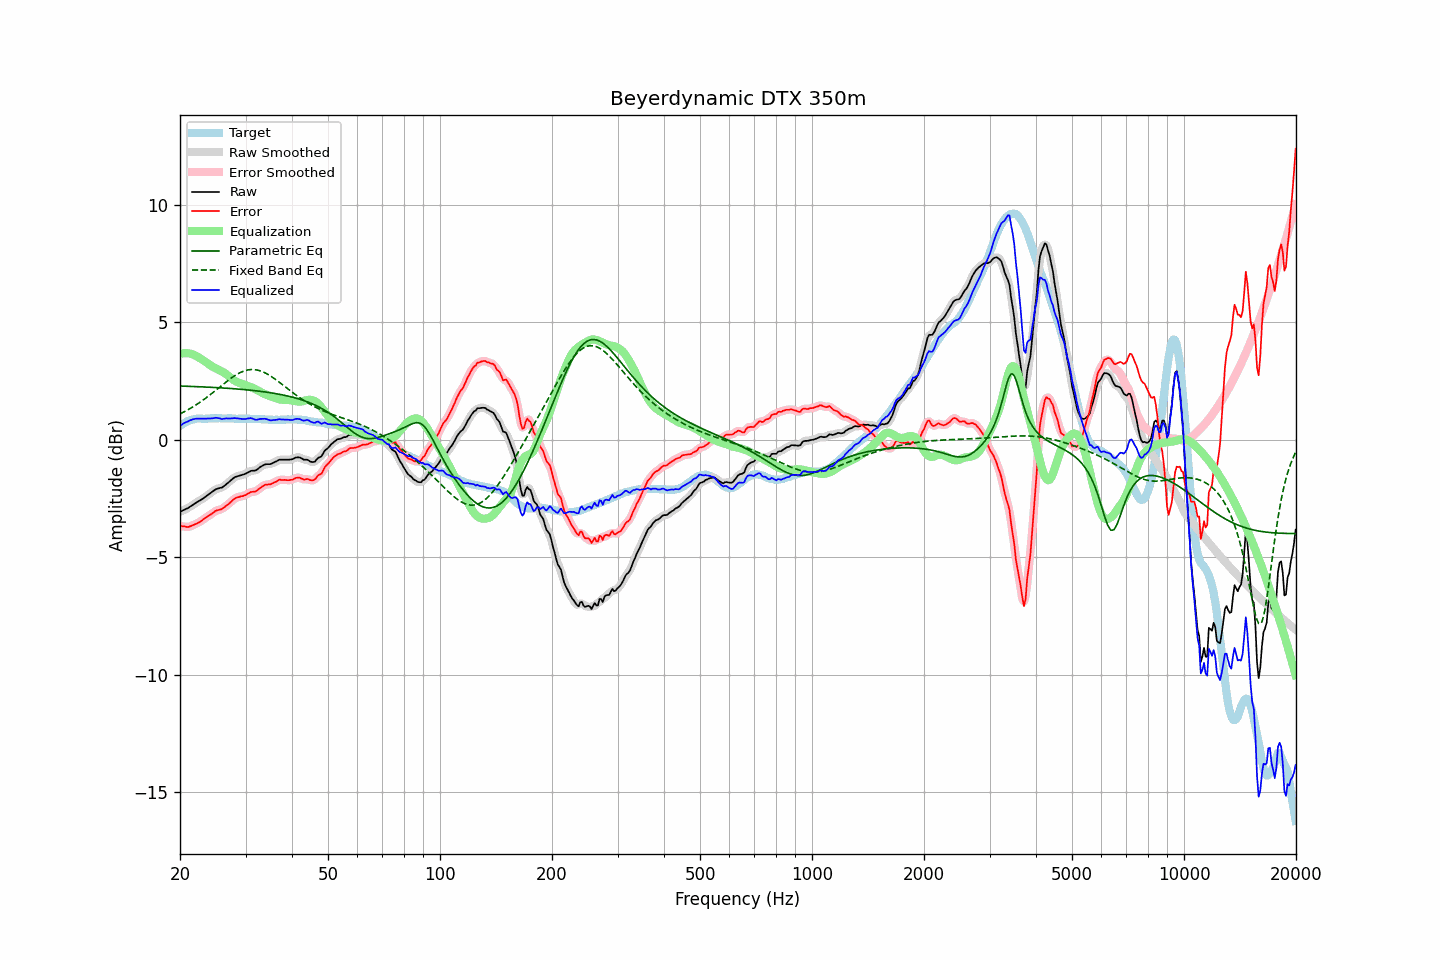

The data file committed next to this chart (first rows):
frequency, raw, error, smoothed, error_smoothed, equalization, parametric_eq, fixed_band_eq, equalized_raw, equalized_smoothed, target
20.00, -3.06, -3.65, -3.06, -3.65, 3.66, 2.29, 1.11, 0.60, 0.60, 0.59
20.20, -3.03, -3.67, -3.03, -3.67, 3.68, 2.29, 1.14, 0.64, 0.65, 0.64
20.40, -2.99, -3.68, -3.00, -3.69, 3.69, 2.29, 1.18, 0.70, 0.69, 0.69
20.61, -2.96, -3.68, -2.96, -3.70, 3.69, 2.29, 1.21, 0.73, 0.73, 0.72
20.81, -2.93, -3.70, -2.93, -3.70, 3.69, 2.28, 1.25, 0.76, 0.76, 0.77
21.02, -2.90, -3.71, -2.90, -3.70, 3.69, 2.28, 1.29, 0.79, 0.79, 0.81
21.23, -2.85, -3.68, -2.85, -3.69, 3.68, 2.28, 1.32, 0.83, 0.82, 0.83
21.44, -2.81, -3.66, -2.81, -3.66, 3.66, 2.28, 1.36, 0.85, 0.85, 0.85
21.66, -2.76, -3.63, -2.76, -3.63, 3.64, 2.27, 1.41, 0.88, 0.88, 0.87
21.87, -2.72, -3.60, -2.72, -3.60, 3.61, 2.27, 1.45, 0.89, 0.89, 0.88
22.09, -2.67, -3.57, -2.67, -3.57, 3.58, 2.27, 1.49, 0.90, 0.90, 0.90
22.31, -2.63, -3.54, -2.63, -3.54, 3.54, 2.27, 1.54, 0.91, 0.91, 0.91
22.54, -2.59, -3.50, -2.59, -3.50, 3.50, 2.26, 1.58, 0.90, 0.90, 0.91
22.76, -2.55, -3.46, -2.55, -3.46, 3.45, 2.26, 1.63, 0.90, 0.90, 0.91
22.99, -2.51, -3.41, -2.51, -3.41, 3.41, 2.26, 1.68, 0.90, 0.90, 0.90
23.22, -2.46, -3.36, -2.46, -3.36, 3.37, 2.25, 1.73, 0.90, 0.90, 0.90
23.45, -2.41, -3.31, -2.41, -3.31, 3.32, 2.25, 1.78, 0.91, 0.90, 0.90
23.69, -2.36, -3.27, -2.36, -3.27, 3.27, 2.25, 1.83, 0.90, 0.91, 0.91
23.92, -2.31, -3.22, -2.31, -3.22, 3.22, 2.24, 1.88, 0.91, 0.91, 0.91
24.16, -2.26, -3.18, -2.26, -3.18, 3.17, 2.24, 1.93, 0.91, 0.91, 0.92
24.40, -2.21, -3.14, -2.21, -3.13, 3.13, 2.24, 1.99, 0.92, 0.92, 0.93
24.65, -2.16, -3.08, -2.16, -3.08, 3.09, 2.23, 2.04, 0.93, 0.93, 0.92
24.89, -2.11, -3.03, -2.12, -3.03, 3.05, 2.23, 2.10, 0.94, 0.94, 0.92
25.14, -2.08, -3.00, -2.08, -3.00, 3.02, 2.23, 2.15, 0.94, 0.94, 0.92
25.39, -2.06, -2.99, -2.06, -2.98, 2.99, 2.22, 2.21, 0.93, 0.92, 0.92
25.65, -2.04, -2.97, -2.05, -2.97, 2.95, 2.22, 2.27, 0.91, 0.91, 0.92
25.91, -2.03, -2.95, -2.02, -2.94, 2.92, 2.21, 2.32, 0.89, 0.90, 0.91
26.16, -1.98, -2.89, -1.98, -2.89, 2.88, 2.21, 2.38, 0.90, 0.90, 0.91
26.43, -1.93, -2.84, -1.93, -2.84, 2.84, 2.21, 2.43, 0.91, 0.90, 0.91
26.69, -1.87, -2.78, -1.88, -2.79, 2.79, 2.20, 2.48, 0.92, 0.91, 0.91
26.96, -1.82, -2.74, -1.82, -2.74, 2.73, 2.20, 2.54, 0.91, 0.91, 0.92
27.23, -1.76, -2.68, -1.76, -2.68, 2.67, 2.19, 2.59, 0.91, 0.91, 0.92
27.50, -1.70, -2.62, -1.70, -2.62, 2.62, 2.19, 2.64, 0.92, 0.92, 0.92
27.77, -1.64, -2.55, -1.64, -2.55, 2.57, 2.18, 2.69, 0.92, 0.92, 0.91
28.05, -1.59, -2.50, -1.60, -2.50, 2.52, 2.18, 2.73, 0.93, 0.92, 0.91
28.33, -1.56, -2.46, -1.56, -2.46, 2.48, 2.17, 2.77, 0.92, 0.92, 0.90
28.62, -1.54, -2.44, -1.54, -2.44, 2.45, 2.17, 2.81, 0.91, 0.91, 0.90
28.90, -1.52, -2.43, -1.52, -2.42, 2.42, 2.16, 2.85, 0.90, 0.90, 0.91
29.19, -1.50, -2.40, -1.50, -2.41, 2.40, 2.15, 2.88, 0.89, 0.89, 0.89
29.48, -1.48, -2.40, -1.48, -2.39, 2.37, 2.15, 2.91, 0.89, 0.89, 0.91
29.78, -1.46, -2.36, -1.46, -2.37, 2.35, 2.14, 2.94, 0.89, 0.89, 0.90
30.08, -1.43, -2.34, -1.43, -2.34, 2.33, 2.13, 2.96, 0.89, 0.90, 0.91
30.38, -1.39, -2.29, -1.39, -2.30, 2.30, 2.13, 2.98, 0.91, 0.91, 0.90
30.68, -1.36, -2.26, -1.36, -2.26, 2.28, 2.12, 2.99, 0.92, 0.92, 0.90
30.99, -1.32, -2.22, -1.33, -2.23, 2.25, 2.11, 2.99, 0.93, 0.92, 0.90
31.30, -1.31, -2.21, -1.32, -2.22, 2.22, 2.11, 3.00, 0.91, 0.91, 0.90
31.61, -1.31, -2.21, -1.31, -2.20, 2.19, 2.10, 2.99, 0.88, 0.88, 0.90
31.93, -1.30, -2.20, -1.29, -2.18, 2.16, 2.09, 2.99, 0.86, 0.87, 0.89
32.24, -1.26, -2.14, -1.26, -2.15, 2.12, 2.08, 2.98, 0.86, 0.86, 0.88
32.57, -1.20, -2.09, -1.21, -2.10, 2.08, 2.08, 2.96, 0.88, 0.88, 0.89
32.89, -1.15, -2.04, -1.15, -2.04, 2.05, 2.07, 2.94, 0.89, 0.89, 0.89
33.22, -1.11, -1.99, -1.11, -1.99, 2.01, 2.06, 2.91, 0.90, 0.90, 0.88
33.55, -1.07, -1.95, -1.07, -1.95, 1.97, 2.05, 2.88, 0.90, 0.90, 0.88
33.89, -1.04, -1.91, -1.05, -1.92, 1.94, 2.04, 2.85, 0.90, 0.90, 0.87
34.23, -1.03, -1.91, -1.03, -1.90, 1.91, 2.03, 2.82, 0.88, 0.88, 0.87
34.57, -1.03, -1.89, -1.03, -1.90, 1.89, 2.02, 2.78, 0.86, 0.86, 0.86
34.92, -1.03, -1.89, -1.03, -1.89, 1.87, 2.01, 2.74, 0.83, 0.84, 0.86
35.27, -1.01, -1.87, -1.01, -1.86, 1.84, 2.00, 2.69, 0.83, 0.84, 0.86
35.62, -0.97, -1.83, -0.98, -1.84, 1.82, 1.99, 2.64, 0.85, 0.84, 0.86
35.97, -0.94, -1.80, -0.94, -1.80, 1.79, 1.98, 2.60, 0.85, 0.85, 0.85
... 635 more rows
